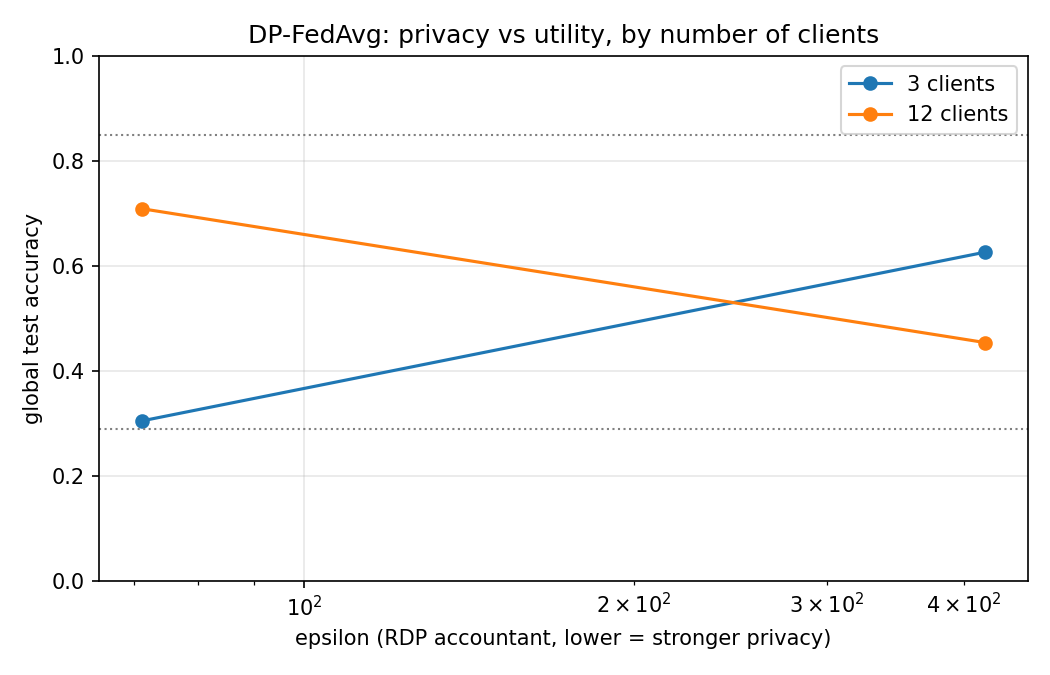

Values plotted in this chart, from the file beside it:
clients, noise_multiplier, clip_norm, epsilon_rdp, acc_mean, acc_std, n_seeds
3, 0.0, 1.676, inf, 0.8497, 0.0000, 1
3, 0.1, 1.676, 418.5, 0.6262, 0.0000, 1
3, 0.3, 1.676, 71.1, 0.3044, 0.0000, 1
12, 0.0, 1.223, inf, 0.2900, 0.0000, 1
12, 0.1, 1.223, 418.5, 0.4538, 0.0000, 1
12, 0.3, 1.223, 71.1, 0.7091, 0.0000, 1
